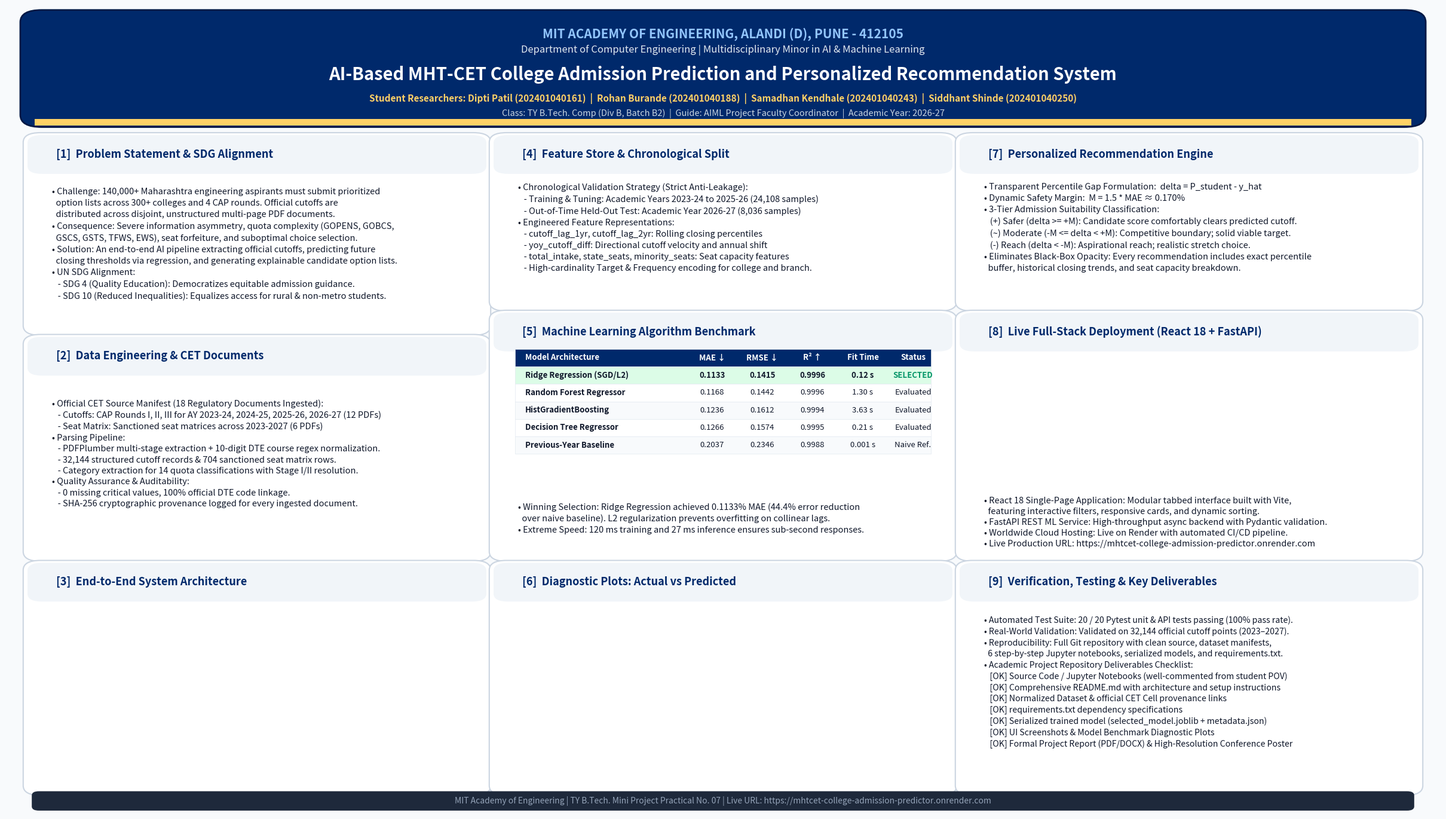

This chart was generated by the following Python code:
"""
Script to generate the Academic Project Poster Photograph (PNG and PDF)
for the MITAOE TY B.Tech AIML Mini Project.
Resolution: 300 DPI, High-definition Academic Conference Poster format.
"""

import os
import matplotlib.pyplot as plt
import matplotlib.image as mpimg
from matplotlib.patches import Rectangle, FancyBboxPatch
import numpy as np

OUTPUT_PNG = r"D:\AIML-PROJECT\report\project_poster.png"
OUTPUT_PDF = r"D:\AIML-PROJECT\report\project_poster.pdf"

def generate_poster():
    print("Generating Academic Project Poster...")
    
    # 16:9 widescreen or standard A3/A2 landscape ratio: 24 x 13.5 inches at 200/300 DPI
    fig = plt.figure(figsize=(24, 13.5), dpi=200)
    ax = fig.add_axes([0, 0, 1, 1])
    ax.axis('off')
    
    # Background color
    bg_color = "#f8fafc" # slate-50
    fig.patch.set_facecolor(bg_color)
    ax.set_facecolor(bg_color)
    
    # Palette
    c_primary = "#00296b"     # Deep Oxford Navy
    c_secondary = "#00509d"   # MIT Blue
    c_accent = "#ffd166"      # Warm Gold
    c_card_bg = "#ffffff"     # White Card
    c_border = "#cbd5e1"      # Border slate
    c_text_dark = "#0f172a"   # Dark slate
    c_text_muted = "#475569"  # Muted slate
    c_success = "#059669"     # Emerald Green
    
    # -------------------------------------------------------------
    # 1. Header Banner
    # -------------------------------------------------------------
    header_rect = FancyBboxPatch((0.02, 0.86), 0.96, 0.125, boxstyle="round,pad=0.01,rounding_size=0.015",
                                 facecolor=c_primary, edgecolor="#001845", linewidth=2, zorder=2)
    ax.add_patch(header_rect)
    
    # Sub-header gold stripe
    stripe = FancyBboxPatch((0.02, 0.852), 0.96, 0.008, boxstyle="square,pad=0",
                            facecolor=c_accent, edgecolor="none", zorder=3)
    ax.add_patch(stripe)
    
    # College info
    ax.text(0.5, 0.965, "MIT ACADEMY OF ENGINEERING, ALANDI (D), PUNE - 412105",
            ha='center', va='center', fontsize=15, fontweight='bold', color='#93c5fd', zorder=4)
    ax.text(0.5, 0.945, "Department of Computer Engineering | Multidisciplinary Minor in AI & Machine Learning",
            ha='center', va='center', fontsize=12, color='#e2e8f0', zorder=4)
    
    # Title
    ax.text(0.5, 0.915, "AI-Based MHT-CET College Admission Prediction and Personalized Recommendation System",
            ha='center', va='center', fontsize=21, fontweight='bold', color='#ffffff', zorder=4)
    
    # Team & Meta
    authors_text = "Student Researchers: Dipti Patil (202401040161)  |  Rohan Burande (202401040188)  |  Samadhan Kendhale (202401040243)  |  Siddhant Shinde (202401040250)"
    guide_text = "Class: TY B.Tech. Comp (Div B, Batch B2)  |  Guide: AIML Project Faculty Coordinator  |  Academic Year: 2026-27"
    ax.text(0.5, 0.885, authors_text, ha='center', va='center', fontsize=11, fontweight='bold', color=c_accent, zorder=4)
    ax.text(0.5, 0.867, guide_text, ha='center', va='center', fontsize=10.5, color='#cbd5e1', zorder=4)
    
    # Helper to draw card boxes
    def draw_card(x, y, w, h, title, prefix="§"):
        card = FancyBboxPatch((x, y), w, h, boxstyle="round,pad=0.008,rounding_size=0.012",
                              facecolor=c_card_bg, edgecolor=c_border, linewidth=1.5, zorder=2)
        ax.add_patch(card)
        # Card header pill
        header_pill = FancyBboxPatch((x, y + h - 0.038), w, 0.038, boxstyle="round,pad=0.005,rounding_size=0.01",
                                     facecolor="#f1f5f9", edgecolor="none", zorder=3)
        ax.add_patch(header_pill)
        # Title text
        ax.text(x + 0.015, y + h - 0.019, f"{prefix}  {title}", ha='left', va='center',
                fontsize=13, fontweight='bold', color=c_primary, zorder=4)

    # -------------------------------------------------------------
    # COLUMN 1 (Left: x = 0.02 to 0.33)
    # -------------------------------------------------------------
    # 1. Problem & SDG
    draw_card(0.02, 0.60, 0.31, 0.235, "Problem Statement & SDG Alignment", "[1]")
    prob_p1 = (
        "• Challenge: 140,000+ Maharashtra engineering aspirants must submit prioritized\n"
        "  option lists across 300+ colleges and 4 CAP rounds. Official cutoffs are\n"
        "  distributed across disjoint, unstructured multi-page PDF documents.\n"
        "• Consequence: Severe information asymmetry, quota complexity (GOPENS, GOBCS,\n"
        "  GSCS, GSTS, TFWS, EWS), seat forfeiture, and suboptimal choice selection.\n"
        "• Solution: An end-to-end AI pipeline extracting official cutoffs, predicting future\n"
        "  closing thresholds via regression, and generating explainable candidate option lists.\n"
        "• UN SDG Alignment:\n"
        "   - SDG 4 (Quality Education): Democratizes equitable admission guidance.\n"
        "   - SDG 10 (Reduced Inequalities): Equalizes access for rural & non-metro students."
    )
    ax.text(0.032, 0.705, prob_p1, ha='left', va='center', fontsize=10.5, color=c_text_dark, linespacing=1.45, zorder=4)

    # 2. Pipeline & Ingestion
    draw_card(0.02, 0.32, 0.31, 0.265, "Data Engineering & CET Documents", "[2]")
    data_p = (
        "• Official CET Source Manifest (18 Regulatory Documents Ingested):\n"
        "   - Cutoffs: CAP Rounds I, II, III for AY 2023-24, 2024-25, 2025-26, 2026-27 (12 PDFs)\n"
        "   - Seat Matrix: Sanctioned seat matrices across 2023-2027 (6 PDFs)\n"
        "• Parsing Pipeline:\n"
        "   - PDFPlumber multi-stage extraction + 10-digit DTE course regex normalization.\n"
        "   - 32,144 structured cutoff records & 704 sanctioned seat matrix rows.\n"
        "   - Category extraction for 14 quota classifications with Stage I/II resolution.\n"
        "• Quality Assurance & Auditability:\n"
        "   - 0 missing critical values, 100% official DTE code linkage.\n"
        "   - SHA-256 cryptographic provenance logged for every ingested document."
    )
    ax.text(0.032, 0.445, data_p, ha='left', va='center', fontsize=10.5, color=c_text_dark, linespacing=1.4, zorder=4)

    # 3. System Architecture Diagram
    draw_card(0.02, 0.03, 0.31, 0.275, "End-to-End System Architecture", "[3]")
    arch_img_path = r"D:\AIML-PROJECT\report\screenshots\architecture_diagram.png"
    if os.path.exists(arch_img_path):
        arch_img = mpimg.imread(arch_img_path)
        ax.imshow(arch_img, extent=[0.025, 0.325, 0.038, 0.262], aspect='auto', zorder=4)

    # -------------------------------------------------------------
    # COLUMN 2 (Center: x = 0.345 to 0.655)
    # -------------------------------------------------------------
    # 4. Feature Engineering & Chronological Evaluation
    draw_card(0.345, 0.63, 0.31, 0.205, "Feature Store & Chronological Split", "[4]")
    feat_p = (
        "• Chronological Validation Strategy (Strict Anti-Leakage):\n"
        "   - Training & Tuning: Academic Years 2023-24 to 2025-26 (24,108 samples)\n"
        "   - Out-of-Time Held-Out Test: Academic Year 2026-27 (8,036 samples)\n"
        "• Engineered Feature Representations:\n"
        "   - cutoff_lag_1yr, cutoff_lag_2yr: Rolling closing percentiles\n"
        "   - yoy_cutoff_diff: Directional cutoff velocity and annual shift\n"
        "   - total_intake, state_seats, minority_seats: Seat capacity features\n"
        "   - High-cardinality Target & Frequency encoding for college and branch."
    )
    ax.text(0.357, 0.725, feat_p, ha='left', va='center', fontsize=10.5, color=c_text_dark, linespacing=1.45, zorder=4)

    # 5. ML Benchmark Leaderboard
    draw_card(0.345, 0.32, 0.31, 0.295, "Machine Learning Algorithm Benchmark", "[5]")
    leaderboard_data = [
        ["Model Architecture", "MAE ↓", "RMSE ↓", "R² ↑", "Fit Time", "Status"],
        ["Ridge Regression (SGD/L2)", "0.1133", "0.1415", "0.9996", "0.12 s", "SELECTED"],
        ["Random Forest Regressor", "0.1168", "0.1442", "0.9996", "1.30 s", "Evaluated"],
        ["HistGradientBoosting", "0.1236", "0.1612", "0.9994", "3.63 s", "Evaluated"],
        ["Decision Tree Regressor", "0.1266", "0.1574", "0.9995", "0.21 s", "Evaluated"],
        ["Previous-Year Baseline", "0.2037", "0.2346", "0.9988", "0.001 s", "Naive Ref."]
    ]
    
    # Draw custom high-contrast table
    t_x, t_y, t_w, t_h = 0.355, 0.445, 0.29, 0.13
    col_w = [0.115, 0.035, 0.035, 0.035, 0.035, 0.035]
    row_h = t_h / len(leaderboard_data)
    
    for r_i, row in enumerate(leaderboard_data):
        curr_y = t_y + t_h - (r_i + 1) * row_h
        row_bg = c_primary if r_i == 0 else ("#dcfce7" if r_i == 1 else ("#f8fafc" if r_i % 2 == 1 else "#ffffff"))
        rect_row = FancyBboxPatch((t_x, curr_y), t_w, row_h, boxstyle="square,pad=0",
                                  facecolor=row_bg, edgecolor="#e2e8f0", linewidth=0.5, zorder=4)
        ax.add_patch(rect_row)
        
        c_curr_x = t_x + 0.005
        for c_i, cell in enumerate(row):
            txt_color = "#ffffff" if r_i == 0 else (c_success if (r_i == 1 and c_i == 5) else c_text_dark)
            font_wt = 'bold' if (r_i == 0 or r_i == 1 or c_i == 0) else 'normal'
            align = 'left' if c_i == 0 else 'center'
            cell_x = c_curr_x + 0.002 if align == 'left' else c_curr_x + col_w[c_i] / 2
            ax.text(cell_x, curr_y + row_h / 2, cell, ha=align, va='center',
                    fontsize=9.5, fontweight=font_wt, color=txt_color, zorder=5)
            c_curr_x += col_w[c_i]

    bench_summary = (
        "• Winning Selection: Ridge Regression achieved 0.1133% MAE (44.4% error reduction\n"
        "  over naive baseline). L2 regularization prevents overfitting on collinear lags.\n"
        "• Extreme Speed: 120 ms training and 27 ms inference ensures sub-second responses."
    )
    ax.text(0.357, 0.365, bench_summary, ha='left', va='center', fontsize=10.5, color=c_text_dark, linespacing=1.4, zorder=4)

    # 6. Benchmark Diagnostic Plot
    draw_card(0.345, 0.03, 0.31, 0.275, "Diagnostic Plots: Actual vs Predicted", "[6]")
    plot_path = r"D:\AIML-PROJECT\report\screenshots\actual_vs_predicted.png"
    if os.path.exists(plot_path):
        plot_img = mpimg.imread(plot_path)
        ax.imshow(plot_img, extent=[0.350, 0.650, 0.038, 0.262], aspect='auto', zorder=4)

    # -------------------------------------------------------------
    # COLUMN 3 (Right: x = 0.67 to 0.98)
    # -------------------------------------------------------------
    # 7. Recommendation Engine & Suitability Margin
    draw_card(0.67, 0.63, 0.31, 0.205, "Personalized Recommendation Engine", "[7]")
    rec_p = (
        "• Transparent Percentile Gap Formulation:  delta = P_student - y_hat\n"
        "• Dynamic Safety Margin:  M = 1.5 * MAE ≈ 0.170%\n"
        "• 3-Tier Admission Suitability Classification:\n"
        "   (+) Safer (delta >= +M): Candidate score comfortably clears predicted cutoff.\n"
        "   (~) Moderate (-M <= delta < +M): Competitive boundary; solid viable target.\n"
        "   (-) Reach (delta < -M): Aspirational reach; realistic stretch choice.\n"
        "• Eliminates Black-Box Opacity: Every recommendation includes exact percentile\n"
        "  buffer, historical closing trends, and seat capacity breakdown."
    )
    ax.text(0.682, 0.725, rec_p, ha='left', va='center', fontsize=10.5, color=c_text_dark, linespacing=1.45, zorder=4)

    # 8. React 18 Application & Live Deployed Service
    draw_card(0.67, 0.32, 0.31, 0.295, "Live Full-Stack Deployment (React 18 + FastAPI)", "[8]")
    
    app_img_path = r"D:\AIML-PROJECT\report\screenshots\app_recommendations_tab.png"
    if os.path.exists(app_img_path):
        app_img = mpimg.imread(app_img_path)
        ax.imshow(app_img, extent=[0.675, 0.975, 0.405, 0.575], aspect='auto', zorder=4)

    deploy_p = (
        "• React 18 Single-Page Application: Modular tabbed interface built with Vite,\n"
        "  featuring interactive filters, responsive cards, and dynamic sorting.\n"
        "• FastAPI REST ML Service: High-throughput async backend with Pydantic validation.\n"
        "• Worldwide Cloud Hosting: Live on Render with automated CI/CD pipeline.\n"
        "• Live Production URL: https://mhtcet-college-admission-predictor.onrender.com"
    )
    ax.text(0.682, 0.360, deploy_p, ha='left', va='center', fontsize=10.5, color=c_text_dark, linespacing=1.35, zorder=4)

    # 9. Verification, Quality & Project Outcomes
    draw_card(0.67, 0.03, 0.31, 0.275, "Verification, Testing & Key Deliverables", "[9]")
    outcomes_p = (
        "• Automated Test Suite: 20 / 20 Pytest unit & API tests passing (100% pass rate).\n"
        "• Real-World Validation: Validated on 32,144 official cutoff points (2023–2027).\n"
        "• Reproducibility: Full Git repository with clean source, dataset manifests,\n"
        "  6 step-by-step Jupyter notebooks, serialized models, and requirements.txt.\n"
        "• Academic Project Repository Deliverables Checklist:\n"
        "   [OK] Source Code / Jupyter Notebooks (well-commented from student POV)\n"
        "   [OK] Comprehensive README.md with architecture and setup instructions\n"
        "   [OK] Normalized Dataset & official CET Cell provenance links\n"
        "   [OK] requirements.txt dependency specifications\n"
        "   [OK] Serialized trained model (selected_model.joblib + metadata.json)\n"
        "   [OK] UI Screenshots & Model Benchmark Diagnostic Plots\n"
        "   [OK] Formal Project Report (PDF/DOCX) & High-Resolution Conference Poster"
    )
    ax.text(0.682, 0.162, outcomes_p, ha='left', va='center', fontsize=10.2, color=c_text_dark, linespacing=1.4, zorder=4)

    # -------------------------------------------------------------
    # Footer Banner
    # -------------------------------------------------------------
    footer_rect = FancyBboxPatch((0.02, 0.005), 0.96, 0.020, boxstyle="round,pad=0.002,rounding_size=0.005",
                                 facecolor="#1e293b", edgecolor="none", zorder=3)
    ax.add_patch(footer_rect)
    ax.text(0.5, 0.015, "MIT Academy of Engineering | TY B.Tech. Mini Project Practical No. 07 | Live URL: https://mhtcet-college-admission-predictor.onrender.com",
            ha='center', va='center', fontsize=10, color='#94a3b8', zorder=4)

    plt.savefig(OUTPUT_PNG, dpi=300, bbox_inches='tight', facecolor=fig.get_facecolor(), edgecolor='none')
    plt.savefig(OUTPUT_PDF, dpi=300, bbox_inches='tight', facecolor=fig.get_facecolor(), edgecolor='none')
    plt.close()
    
    print(f"[OK] Poster successfully saved to:\n  - {OUTPUT_PNG}\n  - {OUTPUT_PDF}")

if __name__ == "__main__":
    generate_poster()
